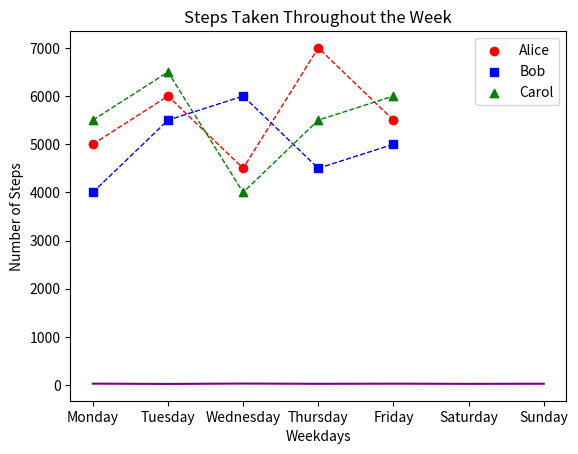
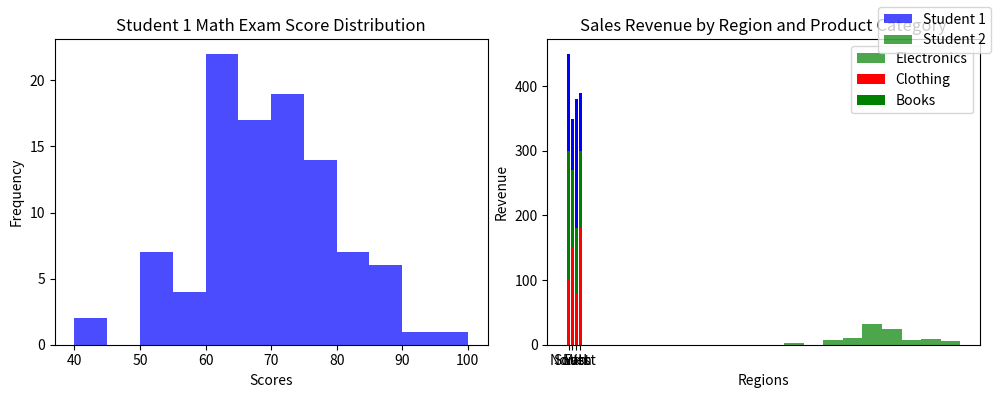

Write the Python code that produced these figures, in order.
#!/usr/bin/env python
# coding: utf-8

# # Coding Tasks - Week 8
# Welcome to the Python Programming Exercise Sheet!  
# In this exercise sheet, we will cover some of the fundamental concepts in Python programming.  
# Topics covered are: Matplotlib.
# 
# ___
# 
# **DEADLINE**: 23rd June until 12:15  
# **Your name here**: Jule Bufler
# **Your university mail**: jbufler@uos.de
# 
# ___
# 
# **Important information**:  
# In order to pass this sheet you need to achieve 10/20 points.
# For the best possible grade you require 20/20 points, however, since some harder tasks may take a lot of time you don't have to pressure yourself. 
# If you complete any three tasks on a sheet you will definitely get a good grade for that sheet.  
# Hand in your sheet in studip in the respective folder until the deadline.  
# If you receive no email until a few days after submission you will have passed, the sample solution will also be uploaded around then.  
# If you receive an email you don't need to worry, you can fail one sheet and also your total points will also be taken into account for the final pass or fail.  

# ### Task 1 - Temperature Plot (2 points)
# 
# Implement a line plot that visualizes temperature variations over a week:
# 
# - x-axis should store the days of the week (e.g., Monday, Tuesday, etc.).
# - y-axis should store the temperature values in degrees Celsius.
# - For the y-axis, you need to generate random temperature values between 20 and 30 for each day.
# - The line color should be set to purple.
# - The title of the plot should be "Weekly Temperature".
# - Label the x-axis as "Days of the Week" and the y-axis as "Temperature (°C)".

# In[2]:


import matplotlib.pyplot as plt
import numpy as np

days = ['Monday', 'Tuesday', 'Wednesday', 'Thursday', 'Friday', 'Saturday', 'Sunday']

temperature = np.random.uniform(20, 30, len(days))

plt.plot(days, temperature, color='purple')
plt.title('Weekly Temperature')
plt.xlabel('Days of the Week')
plt.ylabel('Temperature (°C)')

plt.show()


# ### Task 2 - Steps Taken Analysis (4 points)
# 
# You have a dataset that records the number of steps taken each day of the week by three students: Alice, Bob, and Carol. Your task is to create a scatter plot to visualize the steps taken and then enhance the plot by adding a legend and connecting the scatterplot points with a line.
# 
# Write a Python code snippet using Matplotlib to accomplish the following tasks:
# 
# 1. Create a scatter plot using Matplotlib, with the weekdays on the x-axis and the number of steps on the y-axis. Make sure to label the axes appropriately.
# 2. Customize the scatter plot by setting the marker style and color of the points for each student to distinguish them. Use a different marker style and color for each student. 
# 3. Add a legend to the plot to indicate the meaning of the different marker colors or styles. Make sure to provide clear labels for each student category in the legend.
# 4. Connect the scatterplot points with a line to visualize the trend in the number of steps throughout the weekdays. The line should pass through each data point.
# 5. Customize the line by setting the color, style, and width to make it clearly visible.
# 6. Add a title to the plot to describe the steps taken throughout the weekdays.
# 
# Your task is to complete the code by replacing the blank spaces with the appropriate code to accomplish the given tasks.

# In[4]:


import matplotlib.pyplot as plt

# Steps taken each day of the week for 3 students
weekdays = ['Monday', 'Tuesday', 'Wednesday', 'Thursday', 'Friday']
alice_steps = [5000, 6000, 4500, 7000, 5500]
bob_steps = [4000, 5500, 6000, 4500, 5000]
carol_steps = [5500, 6500, 4000, 5500, 6000]

# Scatter plot
plt.scatter(weekdays, alice_steps, marker='o', color='red', label='Alice')
plt.scatter(weekdays, bob_steps, marker='s', color='blue', label='Bob')
plt.scatter(weekdays, carol_steps, marker='^', color='green', label='Carol')

# Line connecting scatterplot points

plt.plot(weekdays, alice_steps, '--', color='red', linewidth=1)
plt.plot(weekdays, bob_steps, '--', color='blue', linewidth=1)
plt.plot(weekdays, carol_steps, '--', color='green', linewidth=1)


# Legend
plt.legend()

# Axes labels and title
plt.xlabel('Weekdays')
plt.ylabel('Number of Steps')
plt.title('Steps Taken Throughout the Week')

# Display the plot
plt.show()


# ### Task 3 - Math Exam Score Distribution (8 points)
# 
# You have the scores of two students from a math exam. Your task is to create histogram plots to visualize the distribution of their scores. Additionally, you need to customize the histogram plots by adjusting the bin sizes and create two histogram plots side by side for comparison.
# 
# Write a Python code snippet using Matplotlib to accomplish the following tasks:
# 
# 1. Create a dataset with the math exam scores for two students.
# 2. Create two separate histogram plots using Matplotlib, one for each student's scores.
# 3. Customize the appearance of the histogram plots by adjusting the bin sizes to visualize the distribution more accurately.
# 4. Display both histogram plots side by side for easy comparison.
# 5. Your code should include appropriate axis labels, a title for each histogram plot, and a legend to differentiate the two students.
# 
# Example output:
# 
# [Histogram plot 1] 
# * Title: Student 1 Math Exam Score Distribution
# * X-axis label: Scores
# * Y-axis label: Frequency
# 
# [Histogram plot 2]
# * Title: Student 2 Math Exam Score Distribution
# * X-axis label: Scores
# * Y-axis label: Frequency
# 
# Note: Make sure to customize the bin sizes to suit the range and distribution of the scores for each student.

# In[11]:


import numpy as np
import matplotlib.pyplot as plt

# Generate sample scores for two students
student1_scores = np.random.normal(70, 10, 100)  # Mean: 70, Standard Deviation: 10
student2_scores = np.random.normal(80, 8, 100)   # Mean: 80, Standard Deviation: 8

# Set the bin sizes for the histograms
bin_size_student1 = 5
bin_size_student2 = 5

# Create a figure with two subplots
fig, axes = plt.subplots(1, 2, figsize=(10, 4))

# Plot histogram for Student 1
axes[0].hist(student1_scores, bins=range(40, 101, bin_size_student1), color='blue', alpha=0.7)
axes[0].set_title("Student 1 Math Exam Score Distribution")
axes[0].set_xlabel("Scores")
axes[0].set_ylabel("Frequency")

# Plot histogram for Student 2
axes[1].hist(student2_scores, bins=range(50, 101, bin_size_student2), color='green', alpha=0.7)
axes[1].set_title("Student 2 Math Exam Score Distribution")
axes[1].set_xlabel("Scores")
axes[1].set_ylabel("Frequency")

# Add a legend to differentiate the two students
fig.legend(["Student 1", "Student 2"])

# Adjust spacing between subplots
fig.tight_layout()

# Display the histogram plots
plt.show()


# ### Task 4 - Stacked Bar Plot (6 points)
# 
# Create a stacked bar plot to display the distribution of sales revenue for a company across different regions and product categories:
# 
# - Given the ```regions```, ```categories``` and ```revenue```, you should gather the sales revenue data for each region and product category.
# - Plot a stacked bar plot where each bar represents a region, and the stacked segments within the bar represent the revenue for each product category.
# - Customize the plot by setting colors for each product category: ```red``` for electronics, ```green``` for clothing and ```blue``` for books. Then, add a legend to display these three color-product pairs.
# - Add a title ```"Sales Revenue by Region and Product Category"```.
# - Label the x-axis and y-axis as  ```Regions``` and ```Revenue```, respectively.

# In[12]:


import matplotlib.pyplot as plt
import numpy as np

regions = ['North', 'South', 'East', 'West']
categories = ['Electronics', 'Clothing', 'Books']

revenue = np.array([[100, 200, 150],
                    [150, 120, 80],
                    [80, 100, 200],
                    [180, 120, 90]])

# Set the colors for each product category
colors = ['red', 'green', 'blue']

# Create the stacked bar plot
for i in range(len(categories)):
    plt.bar(regions, revenue[:, i], bottom=np.sum(revenue[:, :i], axis=1), color=colors[i])

# Add a legend to display the color-product pairs
plt.legend(categories)

# Set the title, x-axis label, and y-axis label
plt.title("Sales Revenue by Region and Product Category")
plt.xlabel("Regions")
plt.ylabel("Revenue")

# Display the stacked bar plot
plt.show()


# In[ ]:




